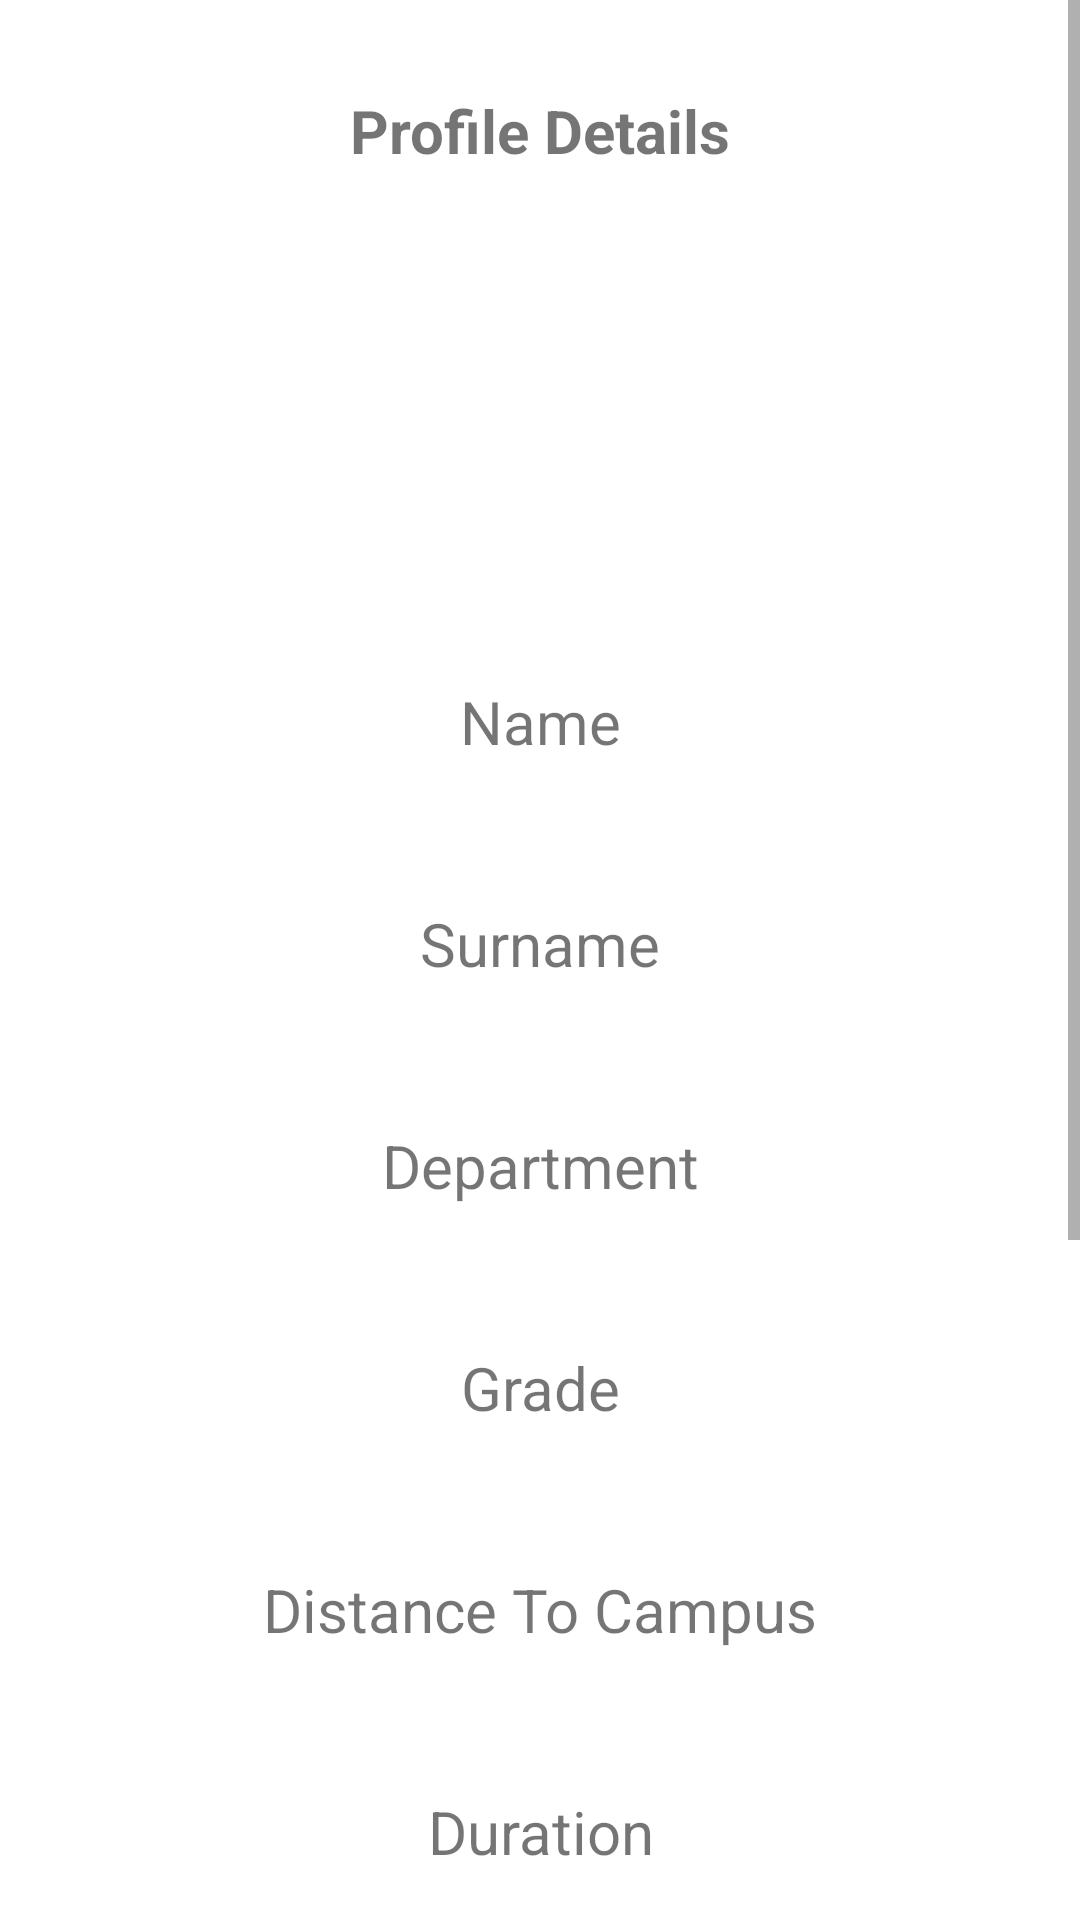

Here is an Android app screen rendered from its layout file. Give the layout XML and the strings, colors and styles it references.
<!-- AndroidManifest.xml: application theme Theme.EvArkadasiBulma -->
<!-- res/layout/activity_profile_page.xml -->
<?xml version="1.0" encoding="utf-8"?>
<ScrollView
    xmlns:android="http://schemas.android.com/apk/res/android"
    android:id="@+id/scroll"
    android:layout_width="match_parent"
    android:layout_height="wrap_content">
    <LinearLayout
        xmlns:app="http://schemas.android.com/apk/res-auto"
        xmlns:tools="http://schemas.android.com/tools"
        android:orientation="vertical"
        android:gravity="top"
        android:padding="30dp"
        android:layout_width="match_parent"
        android:layout_height="wrap_content"
        tools:context=".ProfilePage">

        <TextView
            android:layout_width="match_parent"
            android:layout_height="wrap_content"
            android:layout_marginBottom="10dp"
            android:gravity="center"
            android:text="Profile Details"
            android:textSize="20sp"
            android:textStyle="bold" />

        <ImageView
            android:id="@+id/profile_image"
            app:srcCompat="@mipmap/ic_launcher"
            android:layout_gravity="center"
            android:layout_marginBottom="10dp"
            android:layout_width="150dp"
            android:layout_height="150dp"/>

        <TextView
            android:layout_width="match_parent"
            android:layout_height="wrap_content"
            android:layout_marginBottom="10dp"
            android:gravity="center"
            android:text="Name"
            android:textSize="20sp"
            />

        <TextView
            android:id="@+id/name"
            android:layout_width="match_parent"
            android:layout_height="wrap_content"
            android:layout_marginBottom="10dp"
            android:textSize="20sp"
            android:textStyle="bold"
            android:gravity="center"
            />

        <TextView
            android:layout_width="match_parent"
            android:layout_height="wrap_content"
            android:layout_marginBottom="10dp"
            android:gravity="center"
            android:text="Surname"
            android:textSize="20sp"
            />



        <TextView
            android:id="@+id/surname"
            android:layout_width="match_parent"
            android:layout_height="wrap_content"
            android:layout_marginBottom="10dp"
            android:textSize="20sp"
            android:textStyle="bold"
            android:gravity="center"
            />

        <TextView
            android:layout_width="match_parent"
            android:layout_height="wrap_content"
            android:layout_marginBottom="10dp"
            android:gravity="center"
            android:text="Department"
            android:textSize="20sp"
            />



        <TextView
            android:id="@+id/department"
            android:layout_width="match_parent"
            android:layout_height="wrap_content"
            android:layout_marginBottom="10dp"
            android:textSize="20sp"
            android:textStyle="bold"
            android:gravity="center"
            />

        <TextView
            android:layout_width="match_parent"
            android:layout_height="wrap_content"
            android:layout_marginBottom="10dp"
            android:gravity="center"
            android:text="Grade"
            android:textSize="20sp"
            />



        <TextView
            android:id="@+id/grade"
            android:layout_width="match_parent"
            android:layout_height="wrap_content"
            android:layout_marginBottom="10dp"
            android:textSize="20sp"
            android:textStyle="bold"
            android:gravity="center"
            />

        <TextView
            android:layout_width="match_parent"
            android:layout_height="wrap_content"
            android:layout_marginBottom="10dp"
            android:gravity="center"
            android:text="Distance To Campus"
            android:textSize="20sp"
            />


        <TextView
            android:id="@+id/distance_to_campus"
            android:layout_width="match_parent"
            android:layout_height="wrap_content"
            android:layout_marginBottom="10dp"
            android:textSize="20sp"
            android:textStyle="bold"
            android:gravity="center"
            />


        <TextView
            android:layout_width="match_parent"
            android:layout_height="wrap_content"
            android:layout_marginBottom="10dp"
            android:gravity="center"
            android:text="Duration"
            android:textSize="20sp"
            />


        <TextView
            android:id="@+id/duration"
            android:layout_width="match_parent"
            android:layout_height="wrap_content"
            android:layout_marginBottom="10dp"
            android:textSize="20sp"
            android:textStyle="bold"
            android:gravity="center"
            />

        <TextView
            android:layout_width="match_parent"
            android:layout_height="wrap_content"
            android:layout_marginBottom="10dp"
            android:gravity="center"
            android:text="Status"
            android:textSize="20sp"
            />


        <TextView
            android:id="@+id/status"
            android:layout_width="match_parent"
            android:layout_height="wrap_content"
            android:layout_marginBottom="10dp"
            android:textSize="20sp"
            android:textStyle="bold"
            android:gravity="center"
            />

        <TextView
            android:layout_width="match_parent"
            android:layout_height="wrap_content"
            android:layout_marginBottom="10dp"
            android:gravity="center"
            android:text="Email"
            android:textSize="20sp"
            />


        <TextView
            android:id="@+id/email"
            android:layout_width="match_parent"
            android:layout_height="wrap_content"
            android:layout_marginBottom="10dp"
            android:textSize="20sp"
            android:textStyle="bold"
            android:gravity="center"
            />


        <TextView
            android:layout_width="match_parent"
            android:layout_height="wrap_content"
            android:layout_marginBottom="10dp"
            android:gravity="center"
            android:text="Phone Number"
            android:textSize="20sp"
            />


        <TextView
            android:id="@+id/phone_number"
            android:layout_width="match_parent"
            android:layout_height="wrap_content"
            android:layout_marginBottom="10dp"
            android:textSize="20sp"
            android:textStyle="bold"
            android:gravity="center"
            />

        <Button

            android:id="@+id/edit_profile_details"
            android:layout_width="wrap_content"
            android:layout_height="wrap_content"
            android:layout_marginBottom="20dp"
            android:text="Edit Profile"
            android:layout_gravity="center"
            />
    </LinearLayout>
</ScrollView>
<!-- resources referenced by this layout -->
<resources>
  <style name="Theme.EvArkadasiBulma" parent="Theme.MaterialComponents.DayNight.DarkActionBar">
          
          <item name="colorPrimary">@color/purple_500</item>
          <item name="colorPrimaryVariant">@color/purple_700</item>
          <item name="colorOnPrimary">@color/white</item>
          
          <item name="colorSecondary">@color/teal_200</item>
          <item name="colorSecondaryVariant">@color/teal_700</item>
          <item name="colorOnSecondary">@color/black</item>
          
          <item name="android:statusBarColor">?attr/colorPrimaryVariant</item>
          
      </style>
  <!-- not gathered from this repository: default colours our renderer supplied (Android Studio template values) -->
  <color name="purple_500">#FF6200EE</color>
  <color name="purple_700">#FF3700B3</color>
  <color name="teal_200">#FF03DAC5</color>
  <color name="teal_700">#FF018786</color>
  <color name="black">#FF000000</color>
  <color name="white">#FFFFFFFF</color>
</resources>
